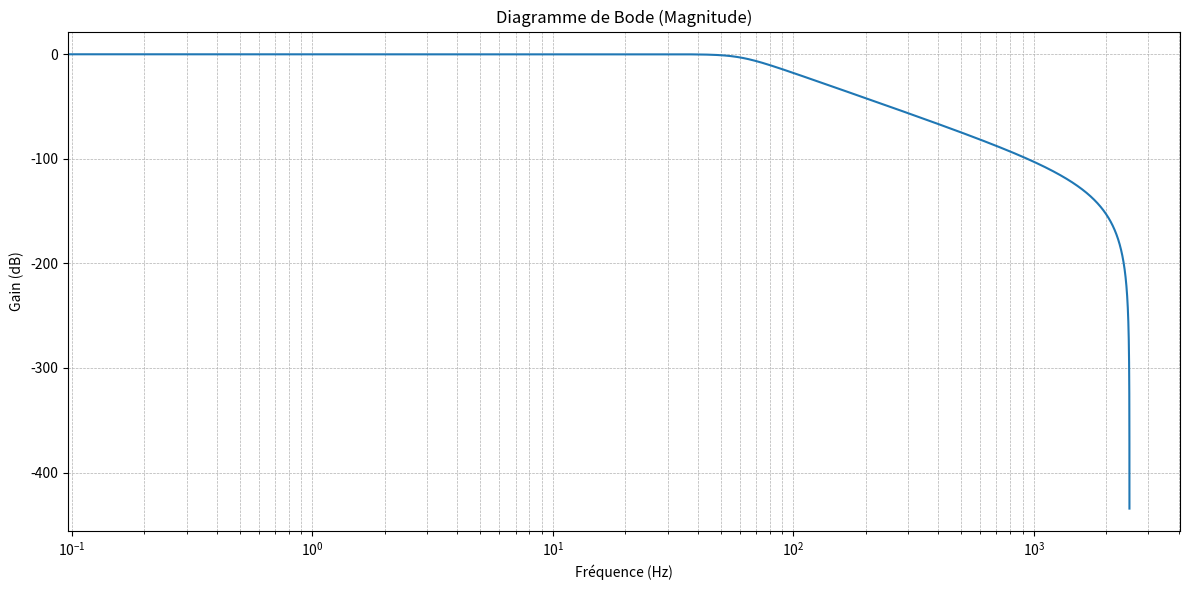
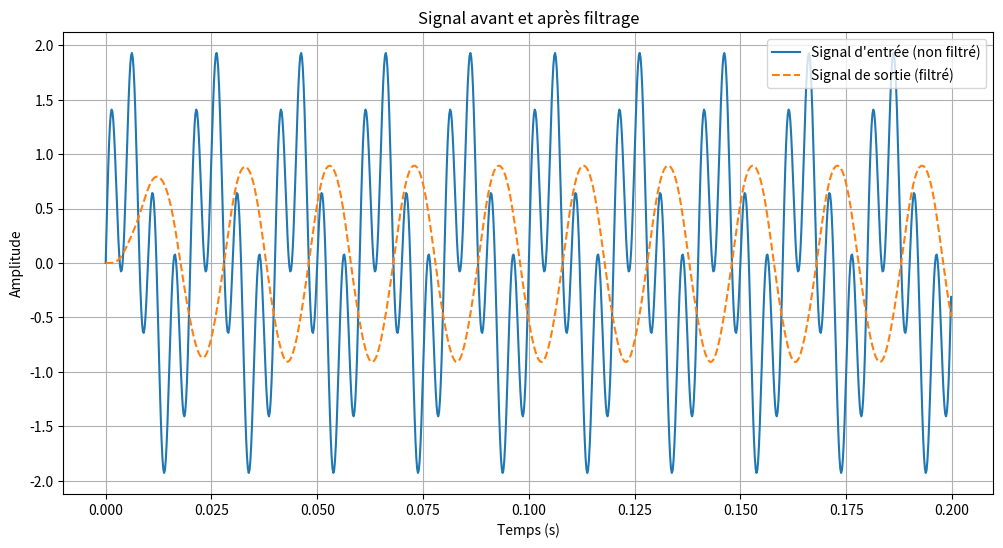

The matplotlib source for these figures, in order:
import numpy as np
import matplotlib.pyplot as plt
from scipy.signal import butter, freqz

def plot_bode(b, a, fs=1.0):
    """
    Trace uniquement la magnitude du diagramme de Bode d'un filtre numérique.

    Paramètres :
    - b : coefficients du numérateur du filtre.
    - a : coefficients du dénominateur du filtre.
    - fs : fréquence d'échantillonnage en Hz (par défaut 1.0).
    """
    # Calcul de la réponse en fréquence avec une meilleure résolution
    w, h = freqz(b, a, worN=16000)

    # Conversion des pulsations en fréquence (Hz)
    freqs = w * fs / (2 * np.pi)

    # Calcul du gain en décibels
    magnitude = 20 * np.log10(abs(h))

    # Tracé de la magnitude avec une échelle logarithmique pour l'axe des fréquences
    plt.figure(figsize=(12, 6))
    plt.semilogx(freqs, magnitude, linewidth=1.5)
    plt.title("Diagramme de Bode (Magnitude)")
    plt.xlabel("Fréquence (Hz)")
    plt.ylabel("Gain (dB)")
    plt.grid(which="both", linestyle="--", linewidth=0.5)
    plt.tight_layout()
    plt.show()

def filter_example():
    """
    Exemple de démonstration d'un filtre passe-bas Butterworth du quatrième ordre.
    """
    # Paramètres du filtre
    fs = 5000  # Fréquence d'échantillonnage en Hz
    fc = 60   # Fréquence de coupure en Hz
    order = 4  # Ordre du filtre

    # Conception du filtre Butterworth
    b, a = butter(order, fc / (fs / 2), btype='low')

    # Affichage des coefficients du filtre
    print("Coefficients du numérateur (b):", b)
    print("Coefficients du dénominateur (a):", a)

    # Affichage du diagramme de Bode
    plot_bode(b, a, fs)

    # Génération d'un signal d'entrée avec une meilleure résolution temporelle
    n = 1000  # Plus de points pour une meilleure résolution
    t = np.arange(n) / fs
    x = np.sin(2 * np.pi * 50 * t) + np.sin(2 * np.pi * 200 * t)  # Signal mixte (50 Hz et 200 Hz)

    # Application du filtre avec l'équation de récurrence
    y = [0] * len(x)  # Initialisation du signal de sortie
    for n in range(len(x)):
        # Partie liée à l'entrée
        y[n] += sum(b[k] * x[n - k] for k in range(len(b)) if n - k >= 0)
        # Partie liée à la rétroaction
        y[n] -= sum(a[k] * y[n - k] for k in range(1, len(a)) if n - k >= 0)

    # Tracé du signal d'entrée et de sortie avec des lignes plus lisses
    plt.figure(figsize=(12, 6))
    plt.plot(t, x, label="Signal d'entrée (non filtré)", linewidth=1.5)
    plt.plot(t, y, label="Signal de sortie (filtré)", linestyle='--', linewidth=1.5)
    plt.title("Signal avant et après filtrage")
    plt.xlabel("Temps (s)")
    plt.ylabel("Amplitude")
    plt.legend()
    plt.grid()
    plt.show()

# Exemple avec un filtre passe-bas Butterworth du quatrième ordre
filter_example()
